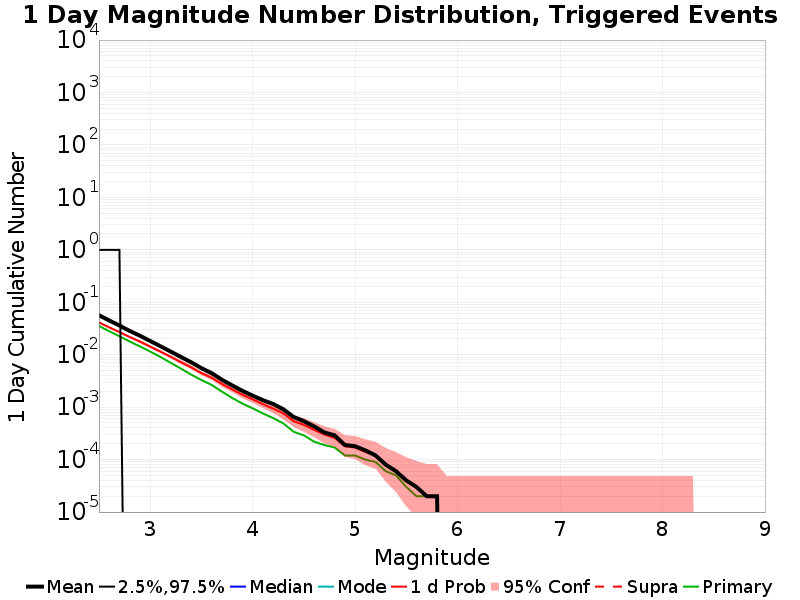

The file beside this chart, header and first rows:
Mag, Mean, 2.5 %ile, 97.5 %ile, Median, Mode, 1 d Probability, 1 d Supra-Seis Prob, Primary Aftershocks Mean
2.5, 0.05681, 0.0, 1.0, 0.0, 0.0, 0.04125, 0.0, 0.03538
2.6, 0.04501, 0.0, 1.0, 0.0, 0.0, 0.0333, 0.0, 0.02811
2.7, 0.0361, 0.0, 1.0, 0.0, 0.0, 0.02709, 0.0, 0.02253
2.8, 0.02839, 0.0, 0.0, 0.0, 0.0, 0.02179, 0.0, 0.01788
2.9, 0.02304, 0.0, 0.0, 0.0, 0.0, 0.01782, 0.0, 0.01442
3.0, 0.01827, 0.0, 0.0, 0.0, 0.0, 0.01429, 0.0, 0.0115
3.1, 0.01452, 0.0, 0.0, 0.0, 0.0, 0.01148, 0.0, 0.00909
3.2, 0.01149, 0.0, 0.0, 0.0, 0.0, 0.00909, 0.0, 0.00701
3.3, 0.00907, 0.0, 0.0, 0.0, 0.0, 0.0072, 0.0, 0.00544
3.4, 0.00718, 0.0, 0.0, 0.0, 0.0, 0.00573, 0.0, 0.00418
3.5, 0.00555, 0.0, 0.0, 0.0, 0.0, 0.00447, 0.0, 0.00329
3.6, 0.00445, 0.0, 0.0, 0.0, 0.0, 0.00363, 0.0, 0.00266
3.7, 0.00334, 0.0, 0.0, 0.0, 0.0, 0.00278, 0.0, 0.00198
3.8, 0.0026, 0.0, 0.0, 0.0, 0.0, 0.00218, 0.0, 0.0015
3.9, 0.00205, 0.0, 0.0, 0.0, 0.0, 0.00173, 0.0, 0.00117
4.0, 0.00166, 0.0, 0.0, 0.0, 0.0, 0.00141, 0.0, 9.5E-4
4.1, 0.00136, 0.0, 0.0, 0.0, 0.0, 0.00114, 0.0, 7.6E-4
4.2, 0.00115, 0.0, 0.0, 0.0, 0.0, 9.4E-4, 0.0, 6.2E-4
4.3, 9.1E-4, 0.0, 0.0, 0.0, 0.0, 7.6E-4, 0.0, 4.9E-4
4.4, 6.5E-4, 0.0, 0.0, 0.0, 0.0, 5.4E-4, 0.0, 3.4E-4
4.5, 5.4E-4, 0.0, 0.0, 0.0, 0.0, 4.6E-4, 0.0, 2.9E-4
4.6, 4.3E-4, 0.0, 0.0, 0.0, 0.0, 3.7E-4, 0.0, 2.2E-4
4.7, 3.3E-4, 0.0, 0.0, 0.0, 0.0, 3.0E-4, 0.0, 1.9E-4
4.8, 2.9E-4, 0.0, 0.0, 0.0, 0.0, 2.6E-4, 0.0, 1.7E-4
4.9, 1.9E-4, 0.0, 0.0, 0.0, 0.0, 1.8E-4, 0.0, 1.2E-4
5.0, 1.8E-4, 0.0, 0.0, 0.0, 0.0, 1.7E-4, 0.0, 1.2E-4
5.1, 1.5E-4, 0.0, 0.0, 0.0, 0.0, 1.4E-4, 0.0, 1.0E-4
5.2, 1.2E-4, 0.0, 0.0, 0.0, 0.0, 1.2E-4, 0.0, 9.0E-5
5.3, 8.0E-5, 0.0, 0.0, 0.0, 0.0, 8.0E-5, 0.0, 6.0E-5
5.4, 6.0E-5, 0.0, 0.0, 0.0, 0.0, 6.0E-5, 0.0, 5.0E-5
5.5, 4.0E-5, 0.0, 0.0, 0.0, 0.0, 4.0E-5, 0.0, 3.0E-5
5.6, 3.0E-5, 0.0, 0.0, 0.0, 0.0, 3.0E-5, 0.0, 2.0E-5
5.7, 2.0E-5, 0.0, 0.0, 0.0, 0.0, 2.0E-5, 0.0, 2.0E-5
5.8, 2.0E-5, 0.0, 0.0, 0.0, 0.0, 2.0E-5, 0.0, 2.0E-5
5.9, 0.0, 0.0, 0.0, 0.0, 0.0, 0.0, 0.0, 0.0
6.0, 0.0, 0.0, 0.0, 0.0, 0.0, 0.0, 0.0, 0.0
6.1, 0.0, 0.0, 0.0, 0.0, 0.0, 0.0, 0.0, 0.0
6.2, 0.0, 0.0, 0.0, 0.0, 0.0, 0.0, 0.0, 0.0
6.3, 0.0, 0.0, 0.0, 0.0, 0.0, 0.0, 0.0, 0.0
6.4, 0.0, 0.0, 0.0, 0.0, 0.0, 0.0, 0.0, 0.0
6.5, 0.0, 0.0, 0.0, 0.0, 0.0, 0.0, 0.0, 0.0
6.6, 0.0, 0.0, 0.0, 0.0, 0.0, 0.0, 0.0, 0.0
6.7, 0.0, 0.0, 0.0, 0.0, 0.0, 0.0, 0.0, 0.0
6.8, 0.0, 0.0, 0.0, 0.0, 0.0, 0.0, 0.0, 0.0
6.9, 0.0, 0.0, 0.0, 0.0, 0.0, 0.0, 0.0, 0.0
7.0, 0.0, 0.0, 0.0, 0.0, 0.0, 0.0, 0.0, 0.0
7.1, 0.0, 0.0, 0.0, 0.0, 0.0, 0.0, 0.0, 0.0
7.2, 0.0, 0.0, 0.0, 0.0, 0.0, 0.0, 0.0, 0.0
7.3, 0.0, 0.0, 0.0, 0.0, 0.0, 0.0, 0.0, 0.0
7.4, 0.0, 0.0, 0.0, 0.0, 0.0, 0.0, 0.0, 0.0
7.5, 0.0, 0.0, 0.0, 0.0, 0.0, 0.0, 0.0, 0.0
7.6, 0.0, 0.0, 0.0, 0.0, 0.0, 0.0, 0.0, 0.0
7.7, 0.0, 0.0, 0.0, 0.0, 0.0, 0.0, 0.0, 0.0
7.8, 0.0, 0.0, 0.0, 0.0, 0.0, 0.0, 0.0, 0.0
7.9, 0.0, 0.0, 0.0, 0.0, 0.0, 0.0, 0.0, 0.0
8.0, 0.0, 0.0, 0.0, 0.0, 0.0, 0.0, 0.0, 0.0
8.1, 0.0, 0.0, 0.0, 0.0, 0.0, 0.0, 0.0, 0.0
8.2, 0.0, 0.0, 0.0, 0.0, 0.0, 0.0, 0.0, 0.0
8.3, 0.0, 0.0, 0.0, 0.0, 0.0, 0.0, 0.0, 0.0
8.4, 0.0, 0.0, 0.0, 0.0, 0.0, 0.0, 0.0, 0.0
... 6 more rows
